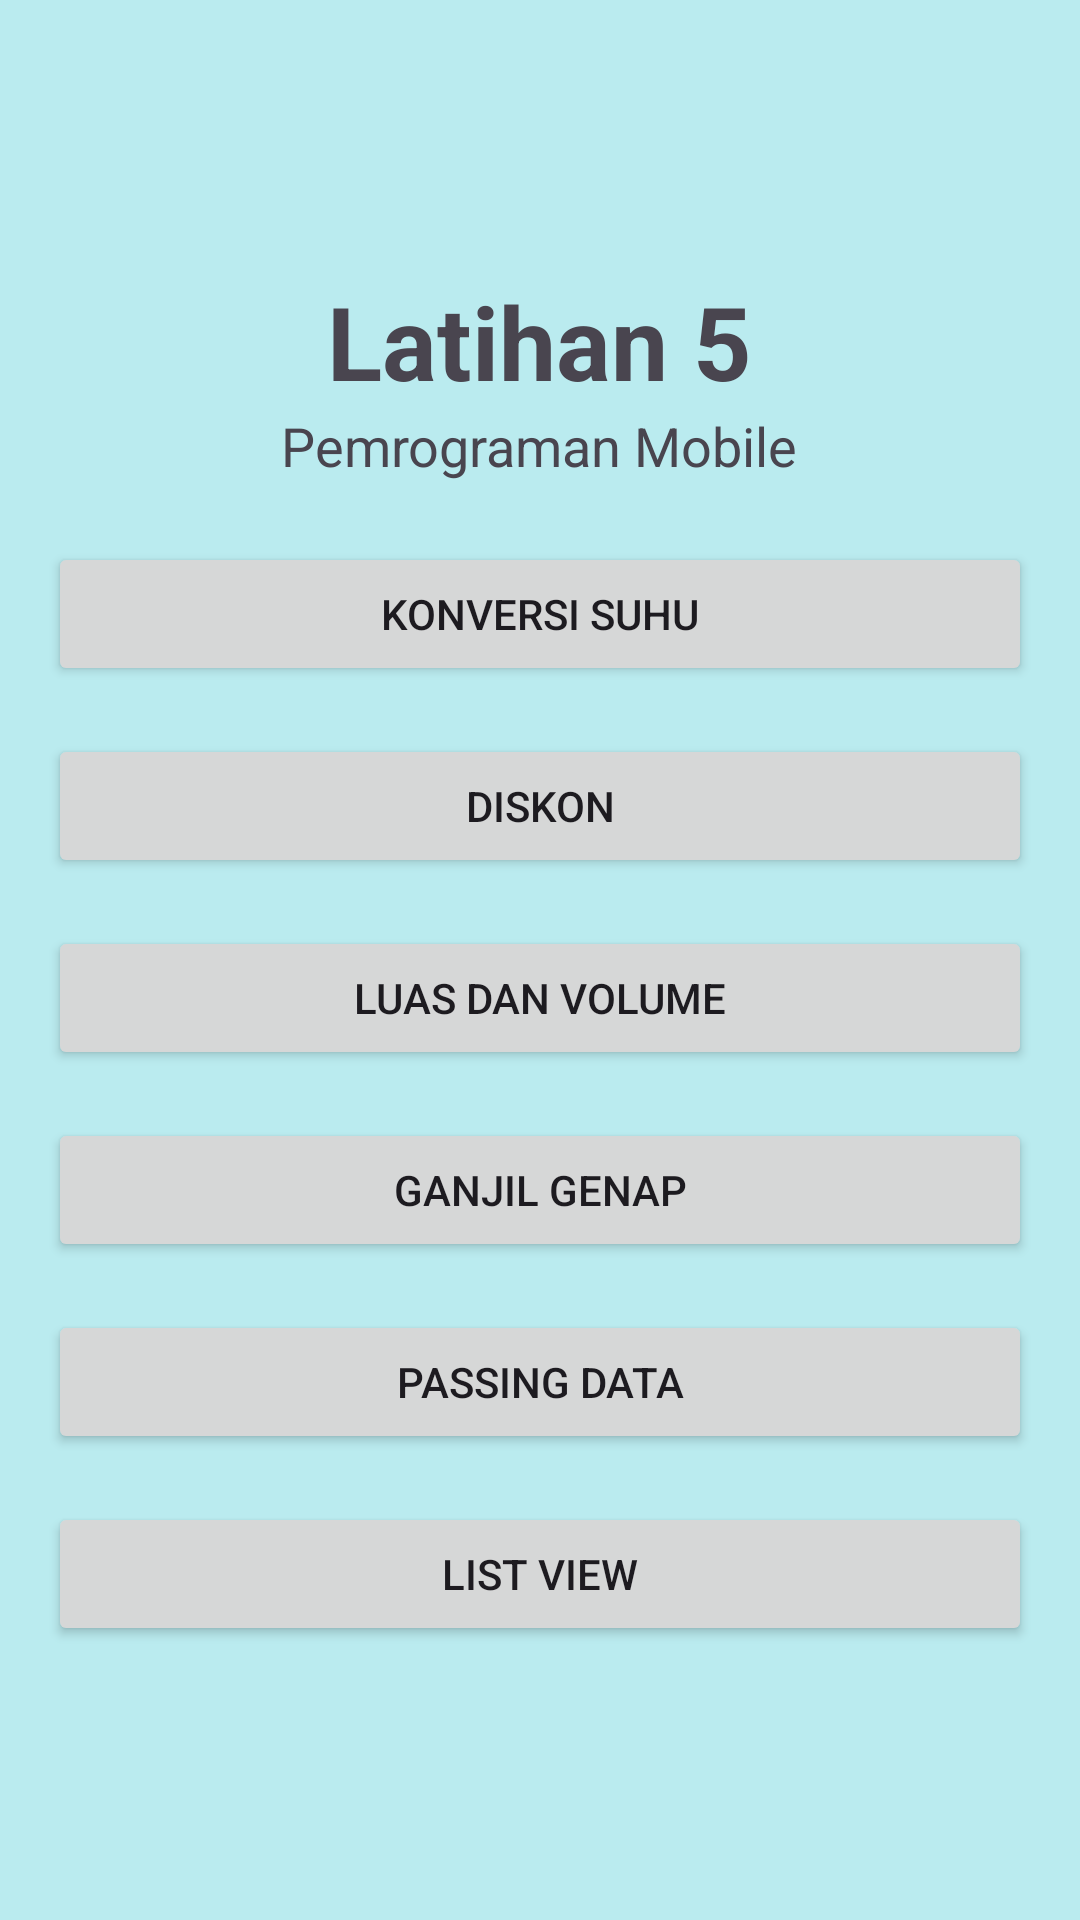

Android layout source for this screen:
<!-- AndroidManifest.xml: application theme Theme.Latihanke5 -->
<!-- res/layout/activity_main.xml -->
<?xml version="1.0" encoding="utf-8"?>
<LinearLayout xmlns:android="http://schemas.android.com/apk/res/android"
    xmlns:app="http://schemas.android.com/apk/res-auto"
    xmlns:tools="http://schemas.android.com/tools"
    android:id="@+id/main"
    android:layout_width="match_parent"
    android:layout_height="match_parent"
    android:orientation="vertical"
    android:padding="16dp"
    android:gravity="center"
    android:background="#837CE0E0"
    tools:context=".MainActivity">

    <TextView
        android:layout_width="wrap_content"
        android:layout_height="wrap_content"
        android:layout_gravity="center_horizontal"
        android:text="Latihan 5"
        android:textSize="34sp"
        android:textStyle="bold" />

    <TextView
        android:layout_width="wrap_content"
        android:layout_height="wrap_content"
        android:text="Pemrograman Mobile"
        android:textSize="18sp"
        android:layout_gravity="center_horizontal"
        android:layout_marginBottom="20dp" />

    <Button
        android:id="@+id/btnKonversiSuhu"
        android:layout_width="match_parent"
        android:layout_height="wrap_content"
        android:text="Konversi suhu" />

    <Button
        android:id="@+id/btnDiskon"
        android:layout_width="match_parent"
        android:layout_height="wrap_content"
        android:text="Diskon"
        android:layout_marginTop="16dp" />

    <Button
        android:id="@+id/btnLuasVolume"
        android:layout_width="match_parent"
        android:layout_height="wrap_content"
        android:text="Luas dan Volume"
        android:layout_marginTop="16dp" />

    <Button
        android:id="@+id/btnGanjilGenap"
        android:layout_width="match_parent"
        android:layout_height="wrap_content"
        android:text="Ganjil genap"
        android:layout_marginTop="16dp" />

    <Button
        android:id="@+id/btnPassingData"
        android:layout_width="match_parent"
        android:layout_height="wrap_content"
        android:text="Passing Data"
        android:layout_marginTop="16dp" />

    <Button
        android:id="@+id/btnListView"
        android:layout_width="match_parent"
        android:layout_height="wrap_content"
        android:text="List View"
        android:layout_marginTop="16dp" />
</LinearLayout>
<!-- resources referenced by this layout -->
<resources>
  <style name="Theme.Latihanke5" parent="Base.Theme.Latihanke5" />
  <style name="Base.Theme.Latihanke5" parent="Theme.Material3.DayNight.NoActionBar">
          
          
      </style>
</resources>
